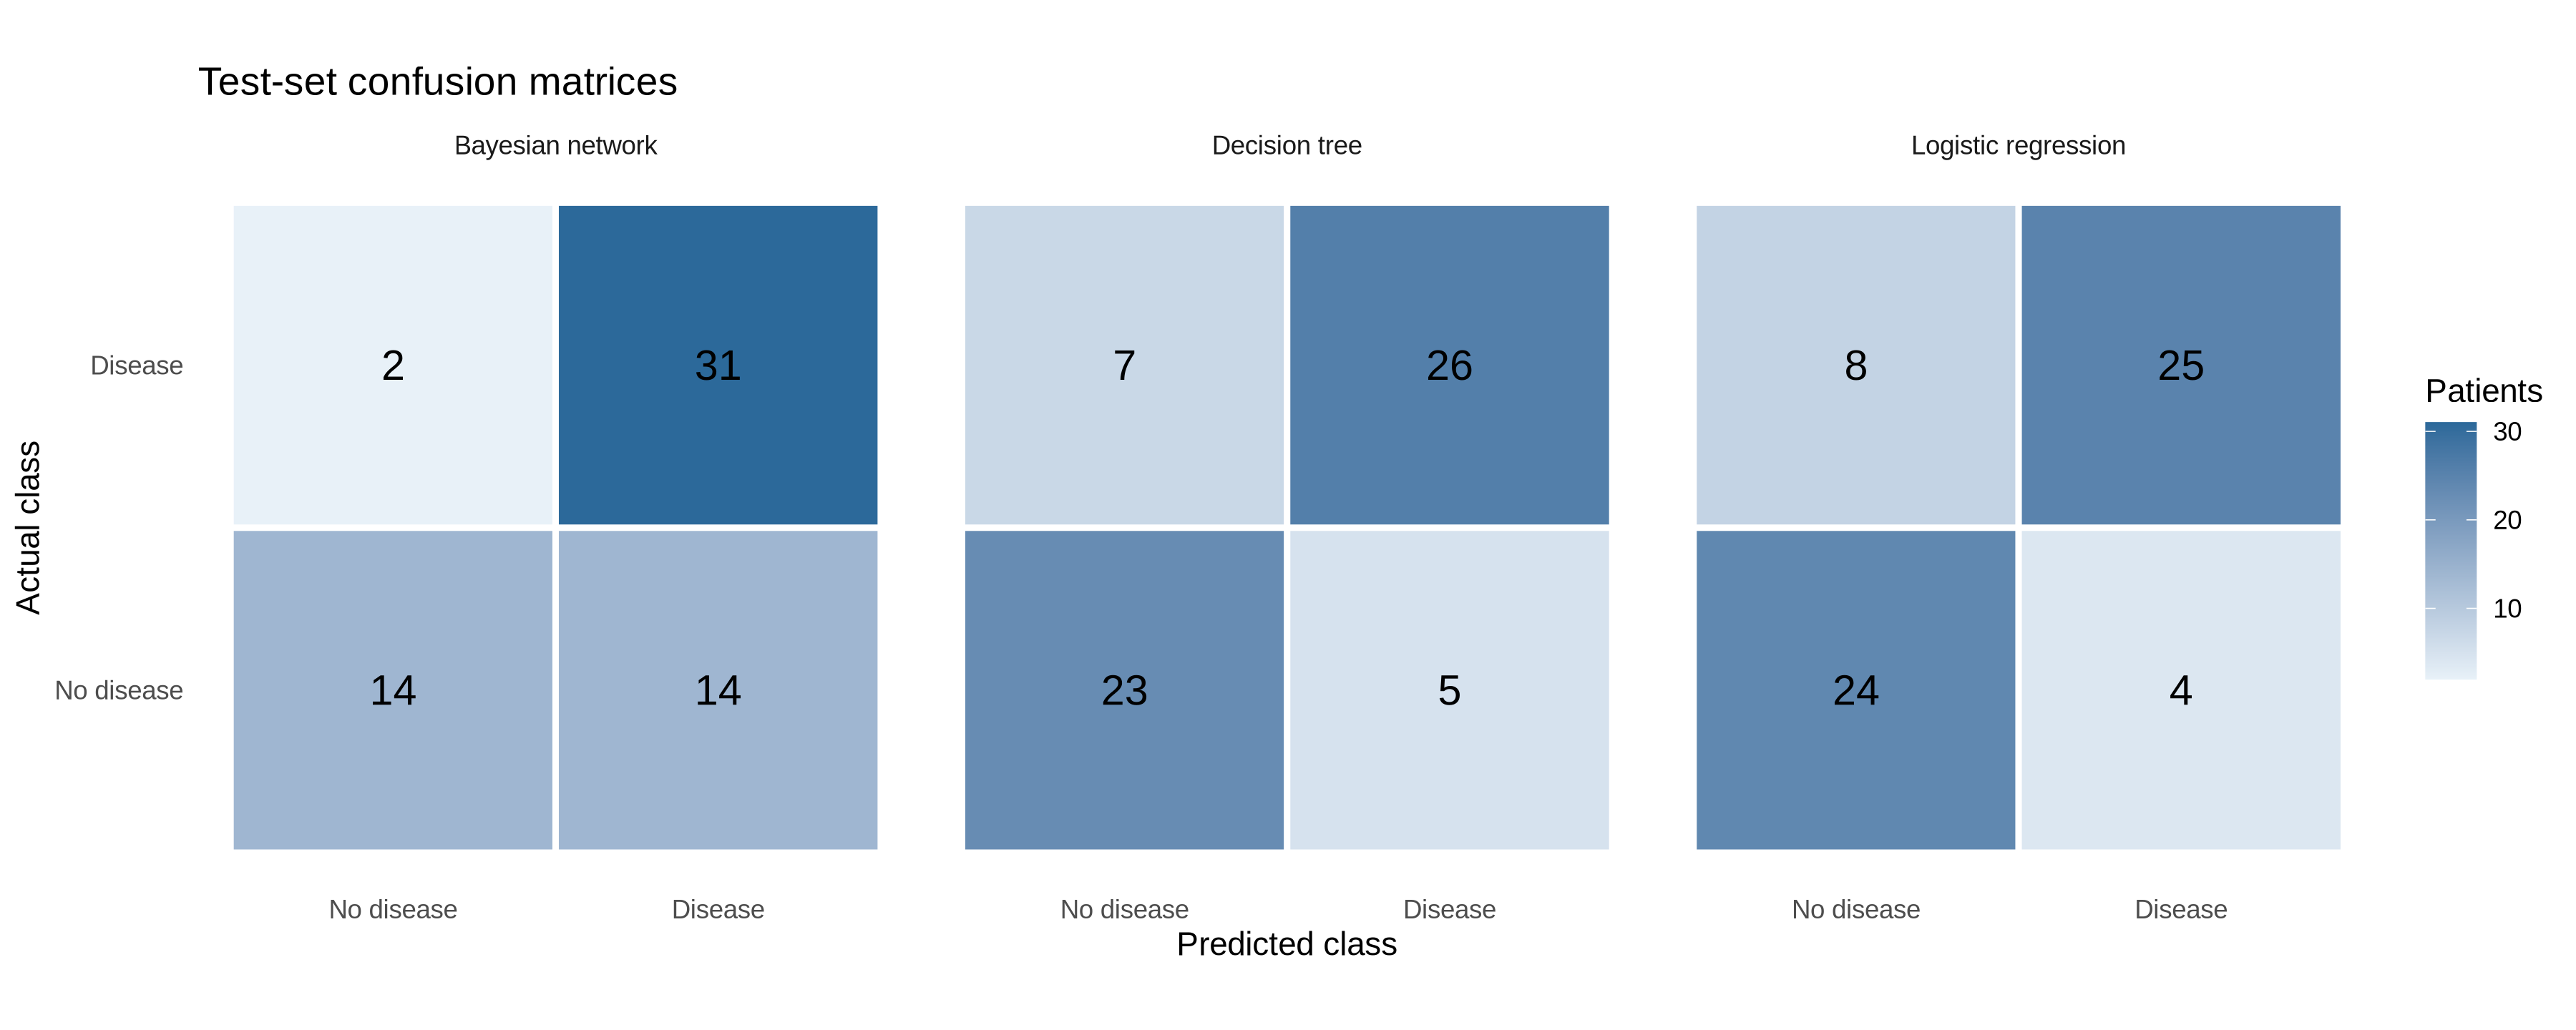

The data file committed next to this chart (first rows):
model, actual, predicted, count
Bayesian network, 0, 0, 14
Bayesian network, 1, 0, 2
Bayesian network, 0, 1, 14
Bayesian network, 1, 1, 31
Logistic regression, 0, 0, 24
Logistic regression, 1, 0, 8
Logistic regression, 0, 1, 4
Logistic regression, 1, 1, 25
Decision tree, 0, 0, 23
Decision tree, 1, 0, 7
Decision tree, 0, 1, 5
Decision tree, 1, 1, 26
